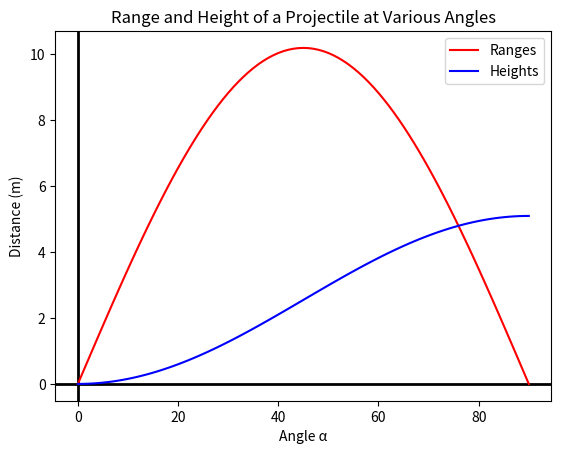

Reproduce this figure in Python.
# HW 7-3
# Alec Barker

import math
import matplotlib.pyplot as plt

# P2.7.5 Graphed

g = 9.81

angles = range(91)
range_vals = []
height_vals = []

def get_range_and_height(a, v):
    range_val = ((v**2) * math.sin(math.radians(2 * a))) / g
    height = ((v**2) * (math.sin(math.radians(a)))**2) / (2 * g)
    return round(range_val, 4), round(height, 4)
 
for a in angles:
    range_val, height = get_range_and_height(a, 10)
    range_vals.append(range_val)
    height_vals.append(height)

fig = plt.figure(dpi = 200)
plt.axhline(y = 0, c = "k", lw = 2)
plt.axvline(x = 0, c = "k", lw = 2)
plt.plot(angles, range_vals, c = "r", label = "Ranges")
plt.plot(angles, height_vals, c = "b", label = "Heights")
plt.legend(loc = "best")
plt.xlabel("Angle α")
plt.ylabel("Distance (m)")
plt.title("Range and Height of a Projectile at Various Angles", size = "large")
plt.show()

range_val, height = get_range_and_height(45, 10)
print(range_val, " ", height)